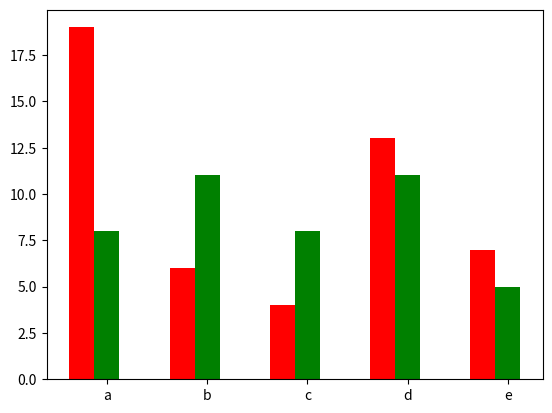

Here is the Python script that generated this plot:
# coding=utf-8

'''
[redacted]
Email: [email redacted]

date: 2020/4/5 15:49
'''
"""柱状图bar"""
import numpy as np
from matplotlib import pyplot as plt

x = np.arange(5)
y1, y2 = np.random.randint(1, 25, size=(2, 5))
width = 0.25
plt.bar(x, y1, width, color='r')
plt.bar(x + width, y2, width, color='g')
plt.xticks(x + width, ['a', 'b', 'c', 'd', 'e'])
plt.show()
